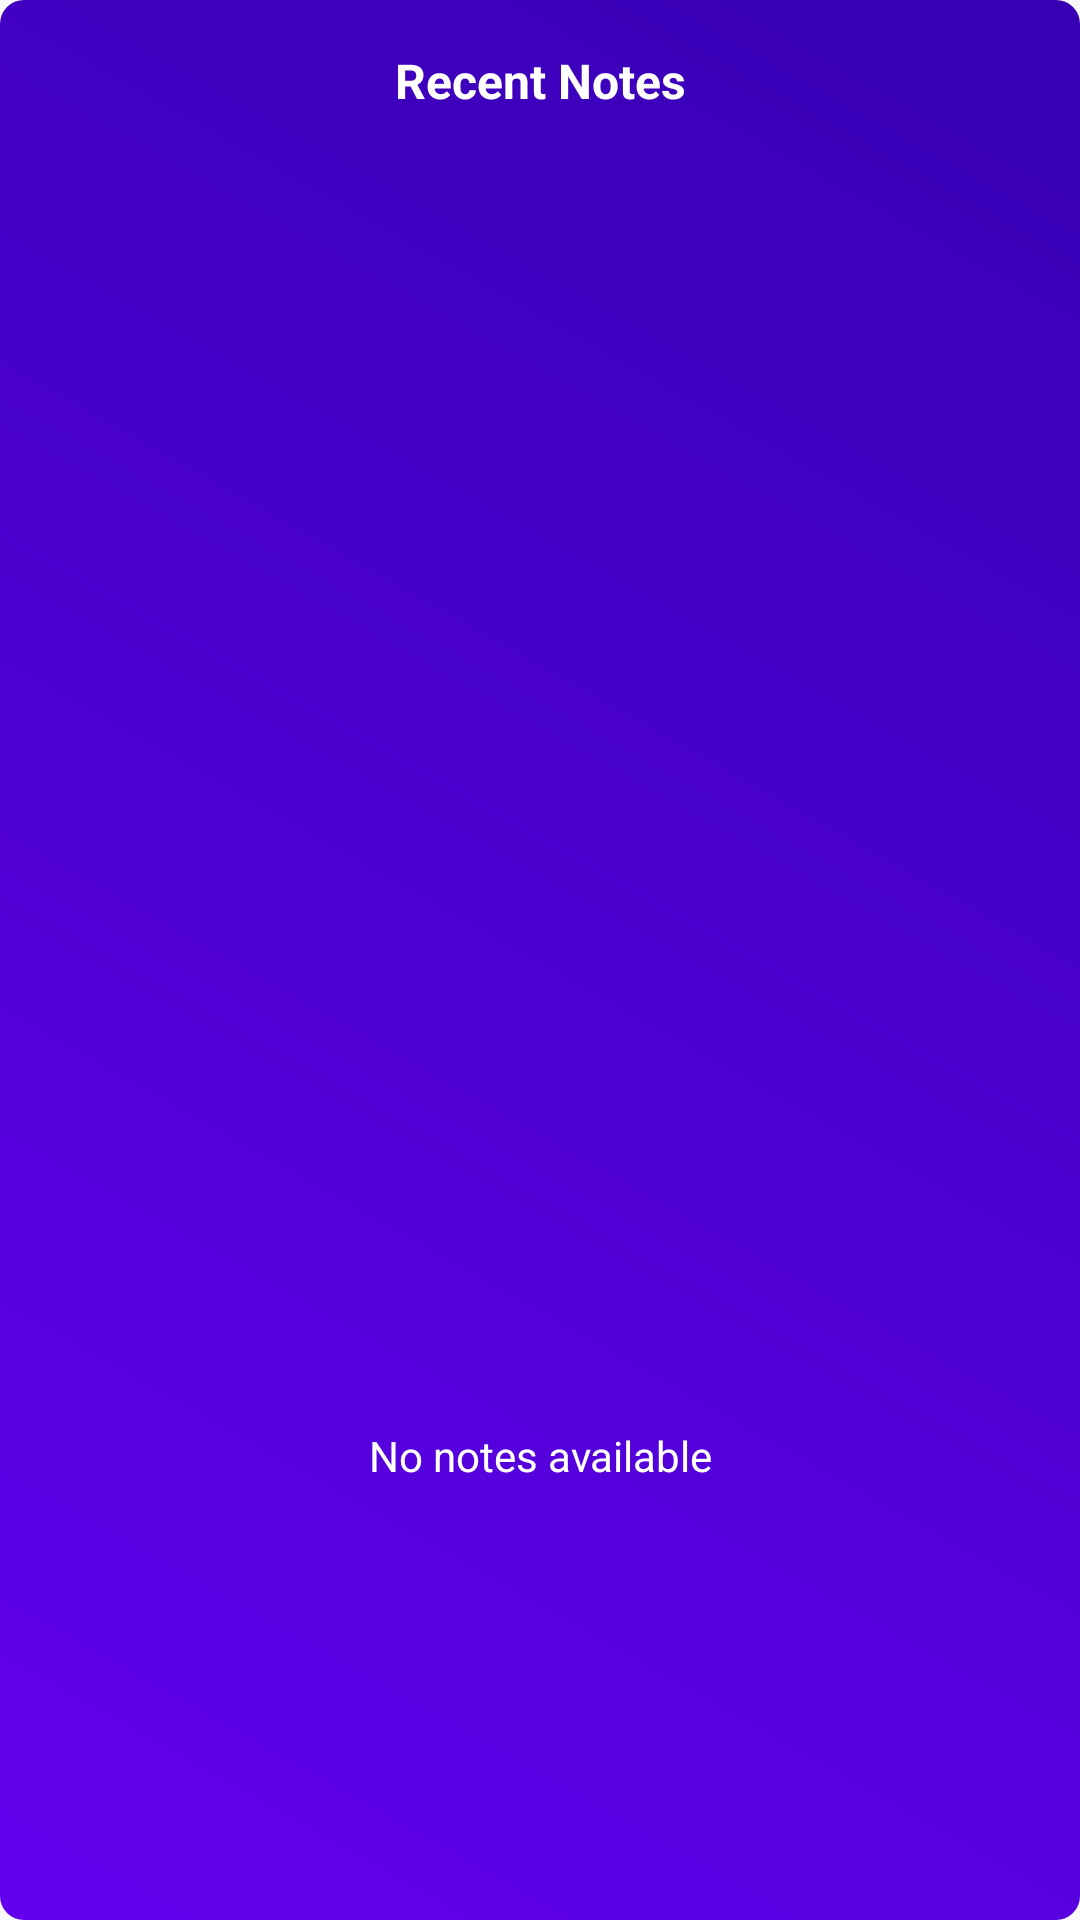

Here is an Android app screen rendered from its layout file. Give the layout XML and the strings, colors and styles it references.
<!-- AndroidManifest.xml: application theme Theme.CogniNote -->
<!-- res/layout/widget_note_list.xml -->
<?xml version="1.0" encoding="utf-8"?>
<LinearLayout xmlns:android="http://schemas.android.com/apk/res/android"
    android:layout_width="match_parent"
    android:layout_height="match_parent"
    android:background="@drawable/widget_background"
    android:orientation="vertical"
    android:padding="8dp">

    <TextView
        android:layout_width="match_parent"
        android:layout_height="wrap_content"
        android:text="Recent Notes"
        android:textColor="@android:color/white"
        android:textSize="16sp"
        android:textStyle="bold"
        android:padding="8dp"
        android:gravity="center" />

    <ListView
        android:id="@+id/widget_list"
        android:layout_width="match_parent"
        android:layout_height="0dp"
        android:layout_weight="1"
        android:divider="@android:color/transparent"
        android:dividerHeight="4dp" />

    <TextView
        android:id="@+id/widget_empty_view"
        android:layout_width="match_parent"
        android:layout_height="0dp"
        android:layout_weight="1"
        android:gravity="center"
        android:text="No notes available"
        android:textColor="@android:color/white"
        android:textSize="14sp" />

</LinearLayout>
<!-- resources referenced by this layout -->
<resources>
  <!-- drawable widget_background (drawable) -->
  <?xml version="1.0" encoding="utf-8"?>
  <shape xmlns:android="http://schemas.android.com/apk/res/android"
      android:shape="rectangle">
      <gradient
          android:startColor="#6200EE"
          android:endColor="#3700B3"
          android:angle="45" />
      <corners android:radius="8dp" />
  </shape>
  <style name="Theme.CogniNote" parent="android:Theme.Material.Light.NoActionBar">
          
      </style>
</resources>
